Run: headless pygame with SDL's dummy video driver; simulated clock (each Clock.tick advances the game by its frame time, no real sleeping); random seed 0; keys injected as events and as key.get_pressed() state; no mouse input.
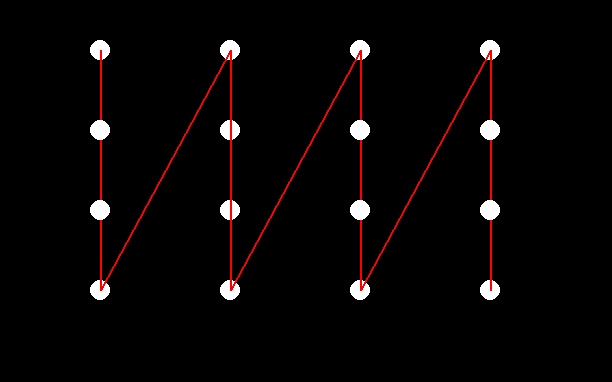
Frame 1 of 4 · flips 1–60 · no input
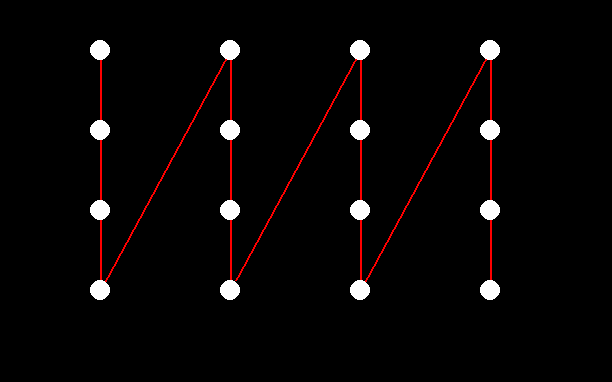
Frame 2 of 4 · flips 61–180 · tapped SPACE, RETURN · held RIGHT (→), D
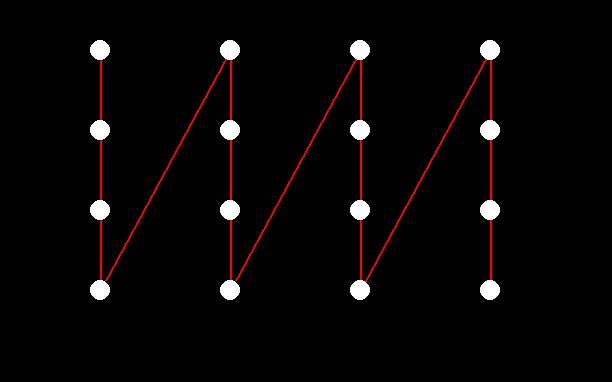
Frame 3 of 4 · flips 181–300 · held DOWN (↓), S
Frame 4 of 4 · flips 301–420 · held LEFT (←), A, UP (↑), W · screen unchanged from frame 3, image omitted

The pygame program that drew these frames:

from threading import Thread
from time import sleep
from typing import List
import pygame
pygame.init()
class archi():
    def __init__(self):
        pass
class Node(Thread):
    def __init__(self,adiacent : List,x,y,screen):
        super().__init__()
        self.truppe=0
        self.adiacenti=adiacent
        self.x=x
        self.y=y
        self.scr=screen
    def run(self):
        sleep(0.1)
        size=30
        ydraw=self.y
        while True:
            pygame.draw.circle(self.scr,(255,255,255),(self.x,self.y),10)
            score_obj=pygame.font.SysFont("comicsans",size,True)
            score_txt=score_obj.render(str(self.truppe),1,(0,0,0))
            self.scr.blit(score_txt,(self.x-5,ydraw-10))
            self.truppe+=1
            if (self.truppe==10):
                size=15
                ydraw+=5
            sleep(1)

width=612
height=382
scr=pygame.display.set_mode((width,height))
running=True
x=100
y=50
element=[]
nodi=[]
for i in range(16):
        nodo=Node(element,x,y,scr)
        nodo.start()
        nodi.append(nodo)
        y+=80
        if (y>=350):
            y=50
            x+=130
for i in range(15):
    pygame.draw.line(scr,(255,0,0),(nodi[i].x,nodi[i].y),(nodi[i+1].x,nodi[i+1].y),2)
while running:
    for event in pygame.event.get():
        if event.type == pygame.QUIT:
            running=False
    pygame.display.flip()
pygame.quit()
